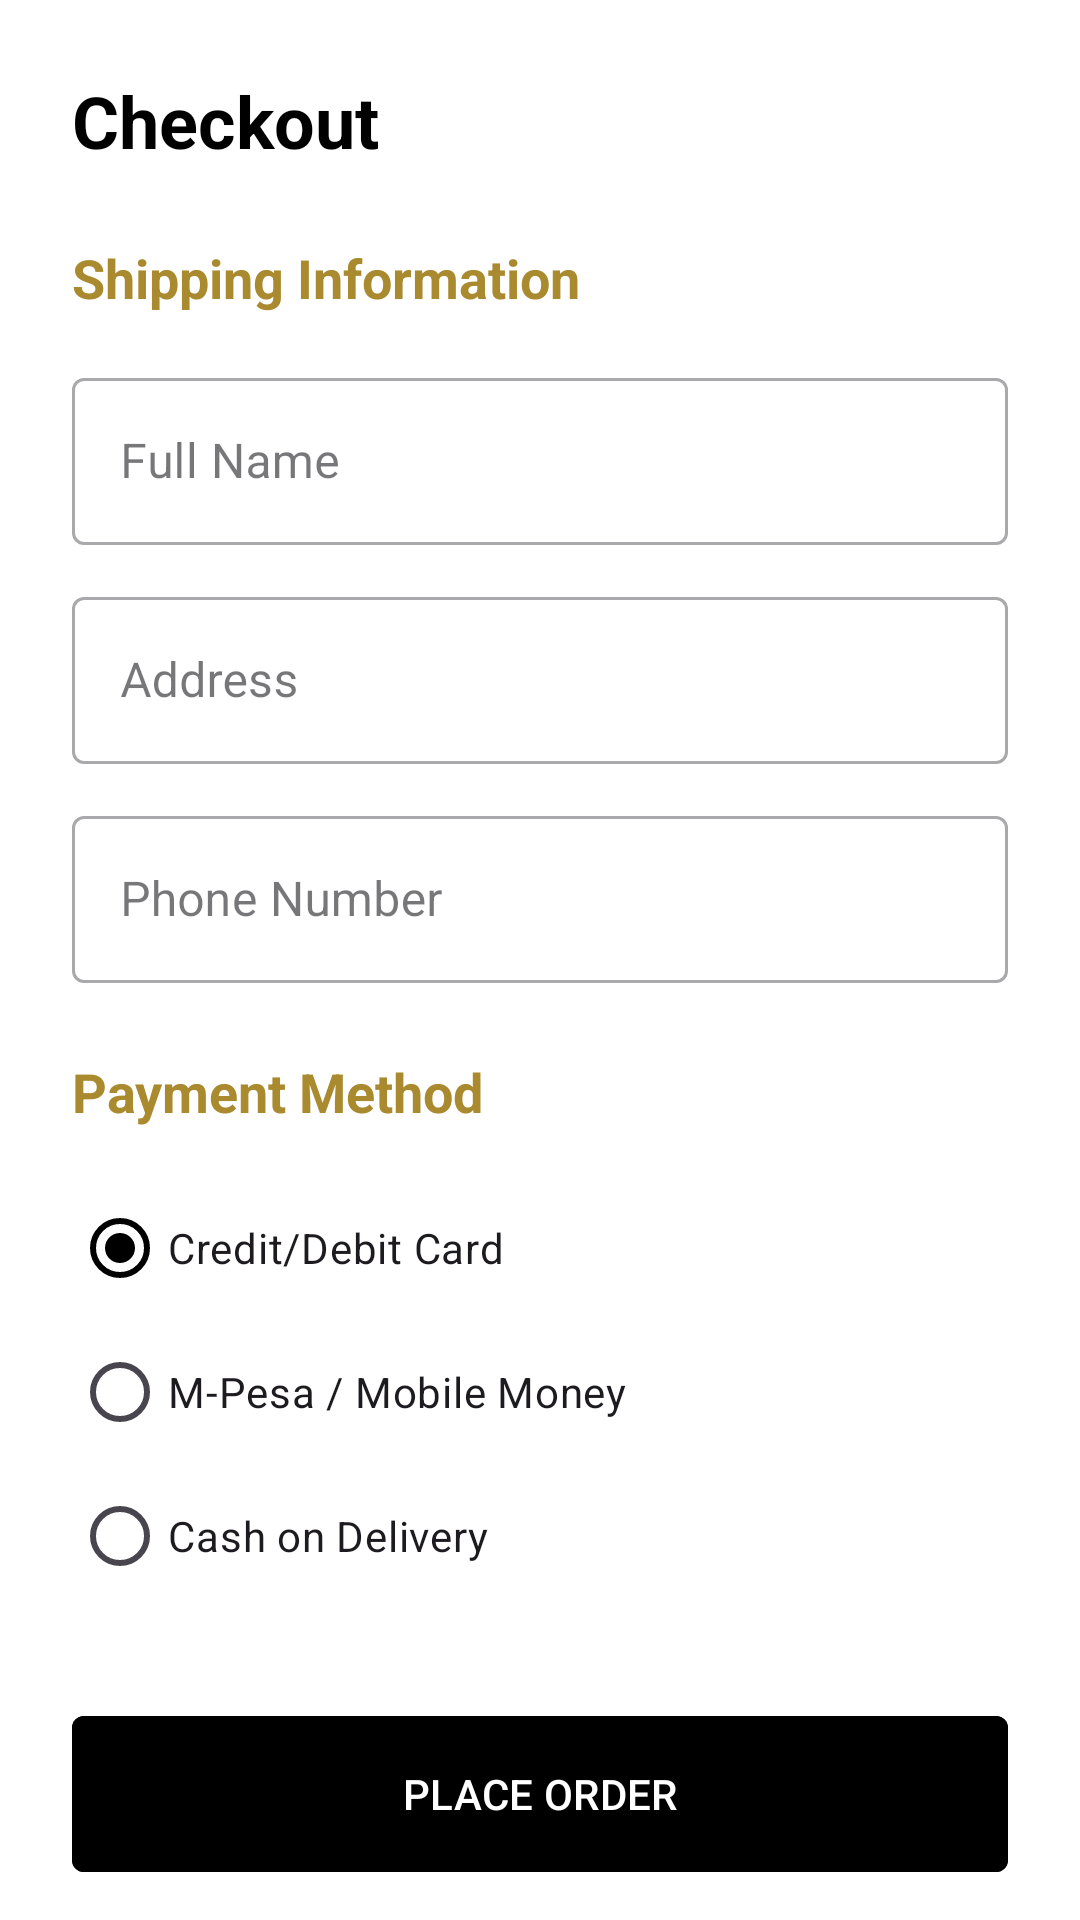

Here is an Android app screen rendered from its layout file. Give the layout XML and the strings, colors and styles it references.
<!-- AndroidManifest.xml: application theme Theme.MSstylenest -->
<!-- res/layout/fragment_checkout.xml -->
<?xml version="1.0" encoding="utf-8"?>
<androidx.core.widget.NestedScrollView xmlns:android="http://schemas.android.com/apk/res/android"
    xmlns:app="http://schemas.android.com/apk/res-auto"
    android:layout_width="match_parent"
    android:layout_height="match_parent"
    android:background="@color/white">

    <LinearLayout
        android:layout_width="match_parent"
        android:layout_height="wrap_content"
        android:orientation="vertical"
        android:padding="24dp">

        <TextView
            android:layout_width="wrap_content"
            android:layout_height="wrap_content"
            android:text="Checkout"
            android:textColor="@color/black"
            android:textSize="24sp"
            android:textStyle="bold"
            android:layout_marginBottom="24dp" />

        <TextView
            android:layout_width="wrap_content"
            android:layout_height="wrap_content"
            android:text="Shipping Information"
            android:textColor="@color/gold_dark"
            android:textSize="18sp"
            android:textStyle="bold"
            android:layout_marginBottom="16dp" />

        <com.google.android.material.textfield.TextInputLayout
            android:layout_width="match_parent"
            android:layout_height="wrap_content"
            android:hint="Full Name"
            style="@style/Widget.MaterialComponents.TextInputLayout.OutlinedBox"
            android:layout_marginBottom="12dp">
            <com.google.android.material.textfield.TextInputEditText
                android:layout_width="match_parent"
                android:layout_height="wrap_content" />
        </com.google.android.material.textfield.TextInputLayout>

        <com.google.android.material.textfield.TextInputLayout
            android:layout_width="match_parent"
            android:layout_height="wrap_content"
            android:hint="Address"
            style="@style/Widget.MaterialComponents.TextInputLayout.OutlinedBox"
            android:layout_marginBottom="12dp">
            <com.google.android.material.textfield.TextInputEditText
                android:layout_width="match_parent"
                android:layout_height="wrap_content" />
        </com.google.android.material.textfield.TextInputLayout>

        <com.google.android.material.textfield.TextInputLayout
            android:layout_width="match_parent"
            android:layout_height="wrap_content"
            android:hint="Phone Number"
            style="@style/Widget.MaterialComponents.TextInputLayout.OutlinedBox"
            android:layout_marginBottom="24dp">
            <com.google.android.material.textfield.TextInputEditText
                android:layout_width="match_parent"
                android:layout_height="wrap_content"
                android:inputType="phone" />
        </com.google.android.material.textfield.TextInputLayout>

        <TextView
            android:layout_width="wrap_content"
            android:layout_height="wrap_content"
            android:text="Payment Method"
            android:textColor="@color/gold_dark"
            android:textSize="18sp"
            android:textStyle="bold"
            android:layout_marginBottom="16dp" />

        <RadioGroup
            android:layout_width="match_parent"
            android:layout_height="wrap_content"
            android:layout_marginBottom="32dp">
            <RadioButton
                android:layout_width="match_parent"
                android:layout_height="wrap_content"
                android:text="Credit/Debit Card"
                android:checked="true" />
            <RadioButton
                android:layout_width="match_parent"
                android:layout_height="wrap_content"
                android:text="M-Pesa / Mobile Money" />
            <RadioButton
                android:layout_width="match_parent"
                android:layout_height="wrap_content"
                android:text="Cash on Delivery" />
        </RadioGroup>

        <com.google.android.material.button.MaterialButton
            android:id="@+id/btn_place_order"
            android:layout_width="match_parent"
            android:layout_height="60dp"
            android:text="PLACE ORDER"
            android:textColor="@color/white"
            android:backgroundTint="@color/black"
            app:cornerRadius="4dp" />

    </LinearLayout>
</androidx.core.widget.NestedScrollView>
<!-- resources referenced by this layout -->
<resources>
  <color name="black">#FF000000</color>
  <color name="gold_dark">#AA8A2E</color>
  <color name="white">#FFFFFFFF</color>
  <style name="Theme.MSstylenest" parent="Base.Theme.MSstylenest" />
  <style name="Base.Theme.MSstylenest" parent="Theme.Material3.DayNight.NoActionBar">
          <item name="colorPrimary">@color/black</item>
          <item name="colorOnPrimary">@color/white</item>
          <item name="colorSecondary">@color/gold</item>
          <item name="colorOnSecondary">@color/black</item>
          <item name="android:statusBarColor">@color/black</item>
          <item name="android:windowLightStatusBar" tools:targetApi="m">false</item>
      </style>
  <color name="gold">#D4AF37</color>
</resources>
